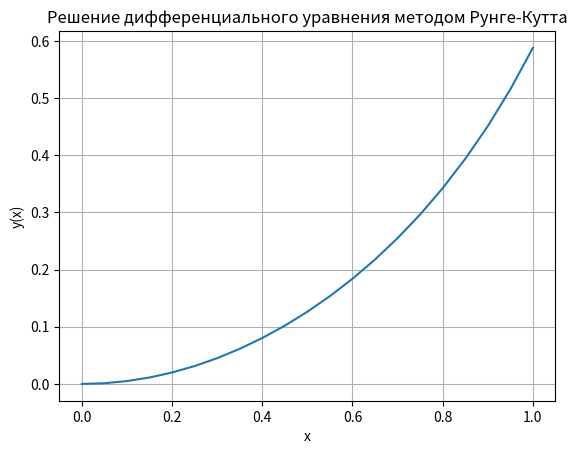

The script that saved this image:
import numpy as np

import math

import matplotlib.pyplot as plt

def f(x,y):

    return x*math.e**((-x)**2) - 2*x*y       #сюда вводить свою функцию

def RK4(f, a, b, y0, h):
    #функция для решения дифференциального уравнения методом Рунге-Кутта 4 порядка

    n = int((b-a)/h) + 1 #Вычисляем количество точек, которые возьмем за период времен, для решения уравнения.

    # Для этого находим разницу между правой (b) и левой (a) границами интервала и делим на шаг (h). Затем прибавляем 1,

    # так как мы включаем левую границу в решение уравнения.

    x = np.linspace(a, b, n) #Вычисляем массив точек для интервала от a до b с количеством точек n.

    y = np.zeros([n]) #Создаем массив для значения решения дифференциального уравнения на каждой из точек, заполняем его нулями.

    y[0] = y0 #Задаем начальное значение y0 для первого элемента массива y.

    for i in range(1, n):           #Проходим по всем точкам от 1 до n-1

        k1 = h * f(x[i-1], y[i-1])

        k2 = h * f(x[i-1] + h/2, y[i-1] + k1/2)

        k3 = h * f(x[i-1] + h/2, y[i-1] + k2/2)

        k4 = h * f(x[i-1] + h, y[i-1] + k3)

        y[i] = y[i-1] + (1/6) * (k1 + 2*k2 + 2*k3 + k4)

    return x, y    # Возвращаем массив x (массив всех точек) и массив y (массив значений для каждой точки)

a = 0       # начальная точка

b = 1       # конечная точка

y0 = 0      # начальное значение

h = 0.05     # шаг

#решение дифференциального уравнения и построение графика

x, y = RK4(f, a, b, y0, h)

for i in range(len(x)):
    print(f"x = {round(x[i], 3)} ; y = {round(y[i], 5)}")

plt.plot(x, y)

plt.xlabel('x')

plt.ylabel('y(x)')

plt.title('Решение дифференциального уравнения методом Рунге-Кутта')

plt.grid(True)

plt.show()
